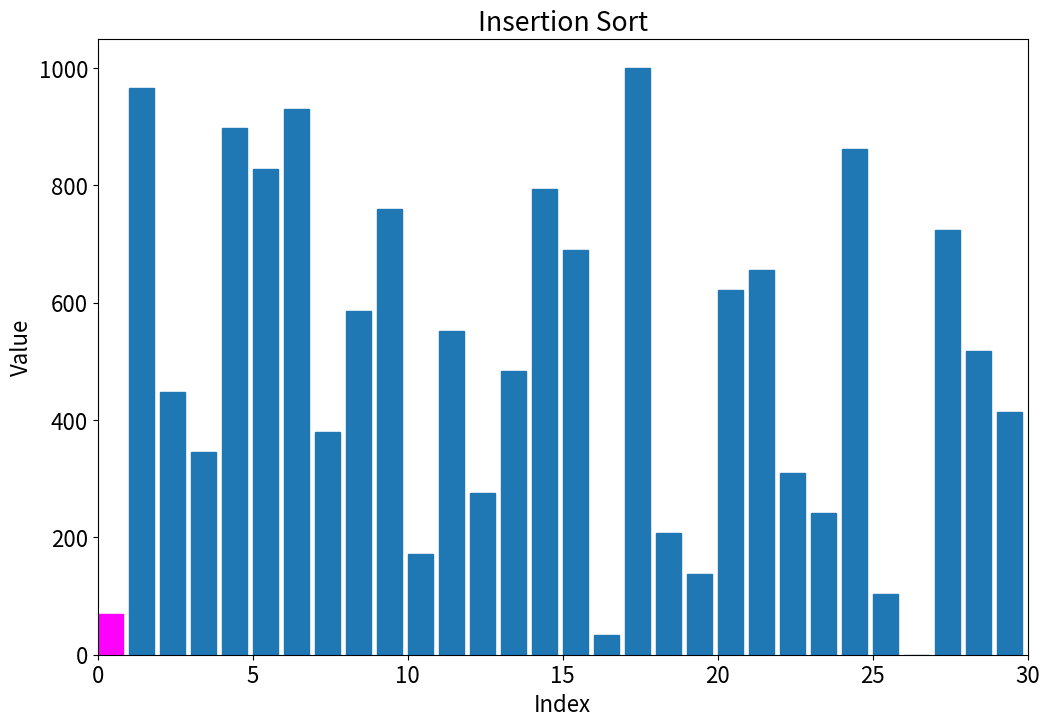

Write Python code to recreate this figure.
import time
import numpy as np
import scipy as sp
import matplotlib.pyplot as plt
from matplotlib.animation import FuncAnimation

class TrackedArray():

    def __init__(self, arr):
        self.arr = np.copy(arr)
        self.reset()
    
    def reset(self):
        self.indices = []
        self.values = []
        self.access_type = []
        self.full_copies = []
    
    def track(self, key, access_type):
        self.indices.append(key)
        self.values.append(self.arr[key])
        self.access_type.append(access_type)
        self.full_copies.append(np.copy(self.arr))
    
    def GetActivity(self, idx=None):
        if isinstance(idx, type(None)):
            return [(i, op) for (i, op) in zip(self.indices, self.access_type)]
        else:
            return (self.indices[idx], self.access_type[idx])
    
    def __getitem__(self, key):
        self.track(key, "get")
        return self.arr.__getitem__(key)
    
    def __setitem__(self, key, value):
        self.arr.__setitem__(key, value)
        self.track(key, "set")
    
    def __len__(self):
        return self.arr.__len__()

plt.rcParams["figure.figsize"] = (12, 8)
plt.rcParams["font.size"] = 16

FPS = 200.0

N = 30
arr = np.round(np.linspace(0, 1000, N), 0)
np.random.seed(0)
np.random.shuffle(arr)

print(arr)

arr = TrackedArray(arr)

############  DEMO 1: INSERTION SORT  ##############

sorter = "Insertion"
t0 = time.perf_counter()

i = 1
while (i < len(arr)):
    j = i
    while ((j > 0) and (arr[j-1] > arr[j])):
        temp = arr[j-1]
        arr[j-1] = arr[j]
        arr[j] = temp
        j -= 1
    i += 1

dt = time.perf_counter() - t0


##############  DEMO 2: QUICK SORT  ################

# sorter = "Quick"
# t0 = time.perf_counter()

# def quicksort(A, lo, hi):
#     if lo < hi:
#         p = partition(A, lo, hi)
#         quicksort(A, lo, p - 1)
#         quicksort(A, p + 1, hi)


# def partition(A, lo, hi):
#     pivot = A[hi]
#     i = lo
#     for j in range(lo, hi):
#         if A[j] < pivot:
#             temp = A[i]
#             A[i] = A[j]
#             A[j] = temp
#             i += 1
#     temp = A[i]
#     A[i] = A[hi]
#     A[hi] = temp
#     return i

# quicksort(arr, 0, len(arr)-1)

# dt = time.perf_counter() - t0

print(arr)
print(f"--------- {sorter} Sort ---------")
print(f"Array Sorted in {dt*1E3:.1f} ms")


fig, ax = plt.subplots()
container = ax.bar(np.arange(0, len(arr), 1), arr, align='edge', width=0.8)
ax.set_xlim([0, N])
ax.set(xlabel="Index", ylabel="Value", title=f"{sorter} Sort")

def update(frame):

    for (rectangle, height) in zip(container.patches, arr.full_copies[frame]):
        rectangle.set_height(height)
        rectangle.set_color('#1f77b4')
    
    idx, op = arr.GetActivity(frame)
    if op == 'get':
        container.patches[idx].set_color("magenta")
    elif op == 'set':
        container.patches[idx].set_color("magenta")
    
    return (*container,)

ani = FuncAnimation(fig, update, frames=range(len(arr.full_copies)),
                    blit=True, interval=1000./FPS, repeat=False)

plt.show()